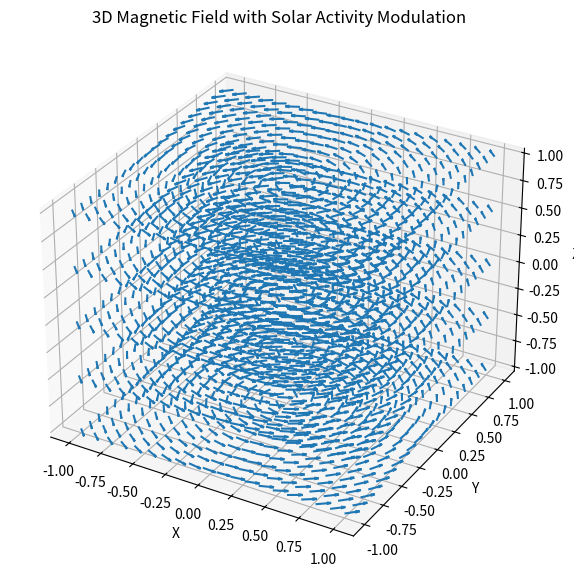

The matplotlib source for this figure:
#!/usr/bin/env python3
# -*- coding: utf-8 -*-
"""
Created on Mon Nov  4 17:41:10 2024

[redacted]
"""

import numpy as np
import matplotlib.pyplot as plt

# Example of loading or simulating S-index data
time = np.linspace(0, 22, 500)  # 22-year cycle, similar to solar cycle
s_index = 0.16 + 0.02 * np.sin(2 * np.pi * time / 11)  # Simulated S-index
def s_index_to_log_rhk(s):
    return -4.67 + 0.78 * np.log10(s)

log_rhk = s_index_to_log_rhk(s_index)
x, y, z = np.meshgrid(np.linspace(-1, 1, 20), 
                      np.linspace(-1, 1, 20), 
                      np.linspace(-1, 1, 5))
def magnetic_field_with_activity(x, y, z, s):
    Bx = -y * s
    By = x * s
    Bz = np.zeros_like(x)
    return Bx, By, Bz
from mpl_toolkits.mplot3d import Axes3D

# Assume time[100] corresponds to a specific point in the cycle
current_s_index = s_index[100]

# Compute magnetic field with activity modulation
Bx, By, Bz = magnetic_field_with_activity(x, y, z, current_s_index)

# Plot as before
fig = plt.figure(figsize=(10, 7))
ax = fig.add_subplot(111, projection='3d')
ax.quiver(x, y, z, Bx, By, Bz, length=0.1, normalize=True)

ax.set_xlabel('X')
ax.set_ylabel('Y')
ax.set_zlabel('Z')
plt.title('3D Magnetic Field with Solar Activity Modulation')
plt.show()
